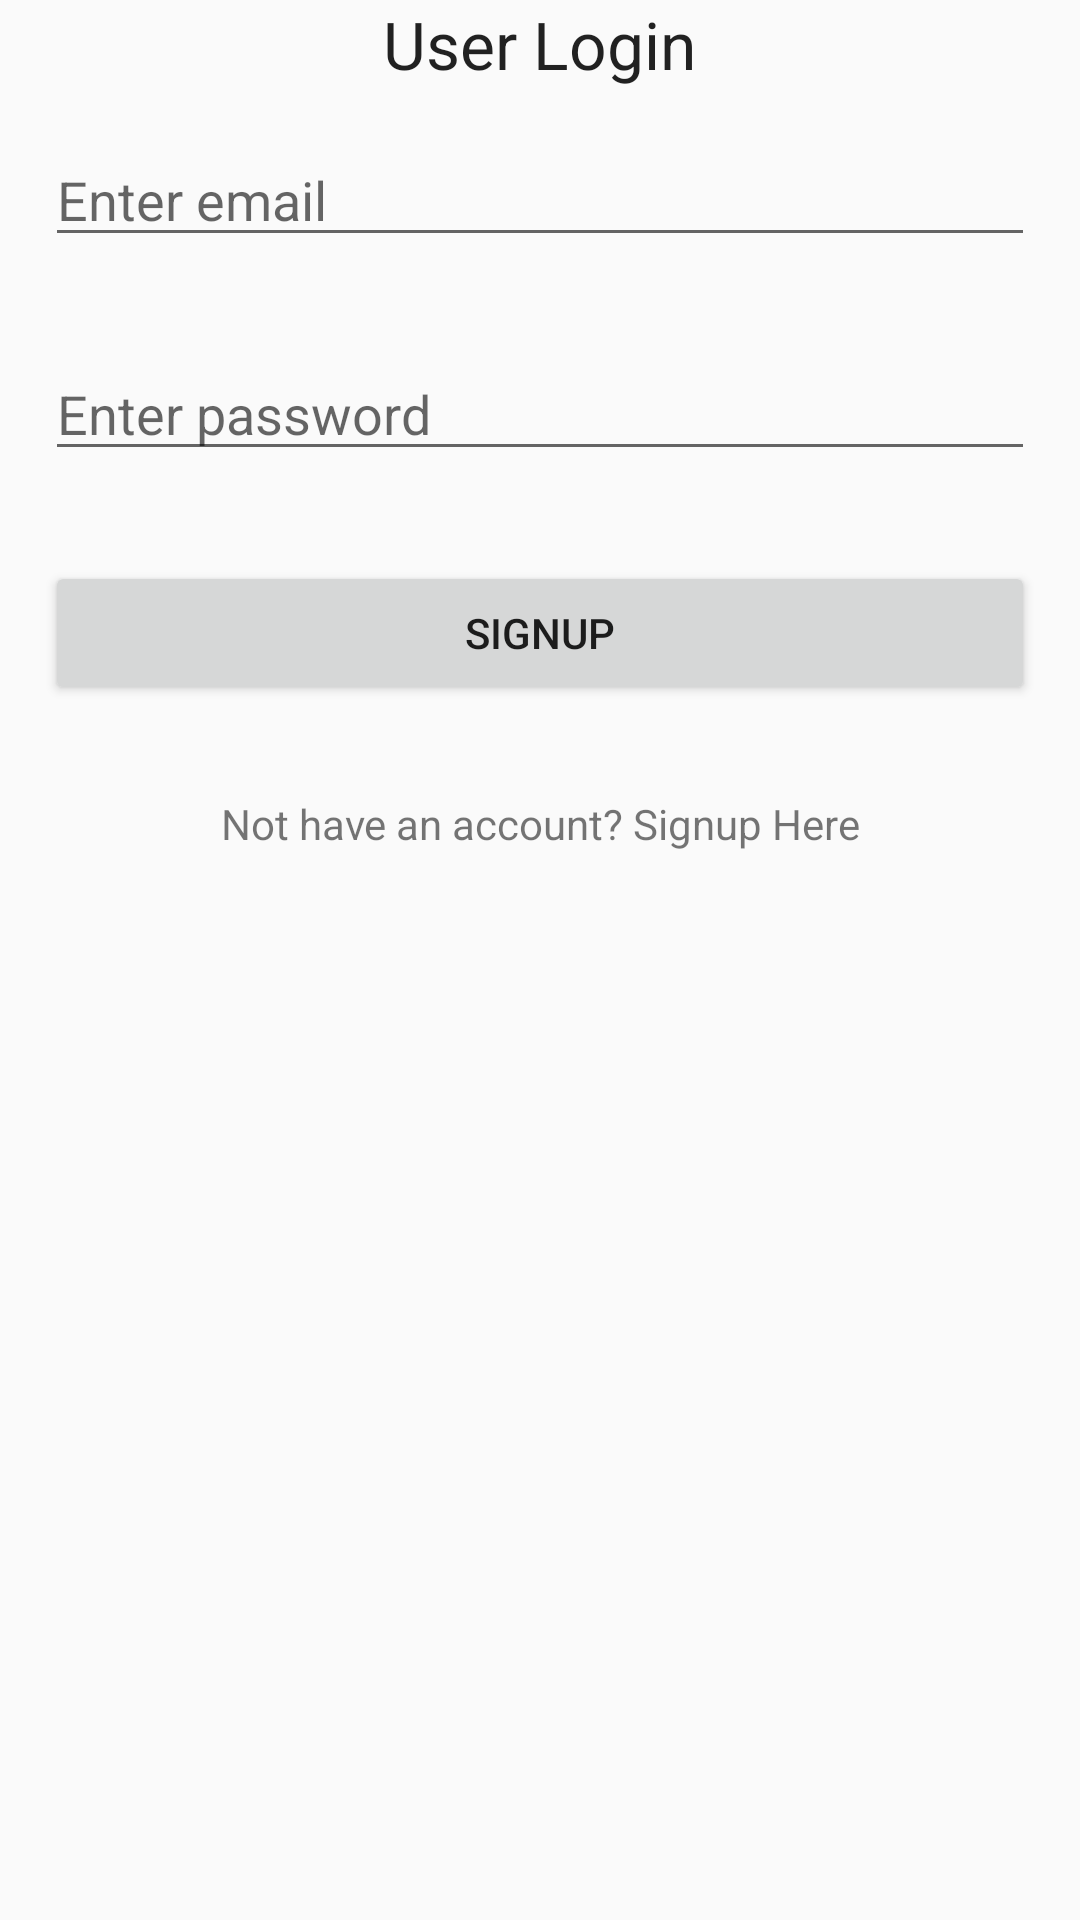

Reconstruct the res/layout file that produces this screen, plus the resources it refers to.
<!-- AndroidManifest.xml: application theme AppTheme -->
<!-- res/layout/activity_login.xml -->
<?xml version="1.0" encoding="utf-8"?>
<android.support.constraint.ConstraintLayout xmlns:android="http://schemas.android.com/apk/res/android"
    xmlns:app="http://schemas.android.com/apk/res-auto"
    xmlns:tools="http://schemas.android.com/tools"
    android:layout_width="match_parent"
    android:layout_height="match_parent"
    tools:context=".LoginActivity">

    <LinearLayout
        android:layout_centerVertical="true"
        android:layout_width="match_parent"
        android:layout_height="wrap_content"
        android:orientation="vertical">

        <TextView
            android:layout_width="wrap_content"
            android:layout_height="wrap_content"
            android:textAppearance="?android:attr/textAppearanceLarge"
            android:text="User Login"
            android:id="@+id/textView"
            android:layout_gravity="center_horizontal" />

        <EditText
            android:id="@+id/editTextEmail"
            android:layout_width="match_parent"
            android:layout_height="wrap_content"
            android:layout_margin="15dp"
            android:hint="Enter email"
            android:inputType="textEmailAddress" />

        <EditText
            android:id="@+id/editTextPassword"
            android:layout_width="match_parent"
            android:layout_height="wrap_content"
            android:layout_margin="15dp"
            android:hint="Enter password"
            android:inputType="textPassword" />

        <Button
            android:id="@+id/buttonSignin"
            android:layout_width="match_parent"
            android:layout_height="wrap_content"
            android:layout_margin="15dp"
            android:text="Signup" />

        <TextView
            android:text="Not have an account? Signup Here"
            android:id="@+id/textViewSignUp"
            android:textAlignment="center"
            android:layout_margin="15dp"
            android:layout_width="match_parent"
            android:layout_height="wrap_content" />

    </LinearLayout>

</android.support.constraint.ConstraintLayout>
<!-- resources referenced by this layout -->
<resources>
  <style name="AppTheme" parent="Theme.AppCompat.Light.DarkActionBar">
          
          <item name="colorPrimary">@color/colorPrimary</item>
          <item name="colorPrimaryDark">@color/colorPrimaryDark</item>
          <item name="colorAccent">@color/colorAccent</item>
      </style>
  <color name="colorPrimary">#3F51B5</color>
  <color name="colorPrimaryDark">#303F9F</color>
  <color name="colorAccent">#FF4081</color>
</resources>
